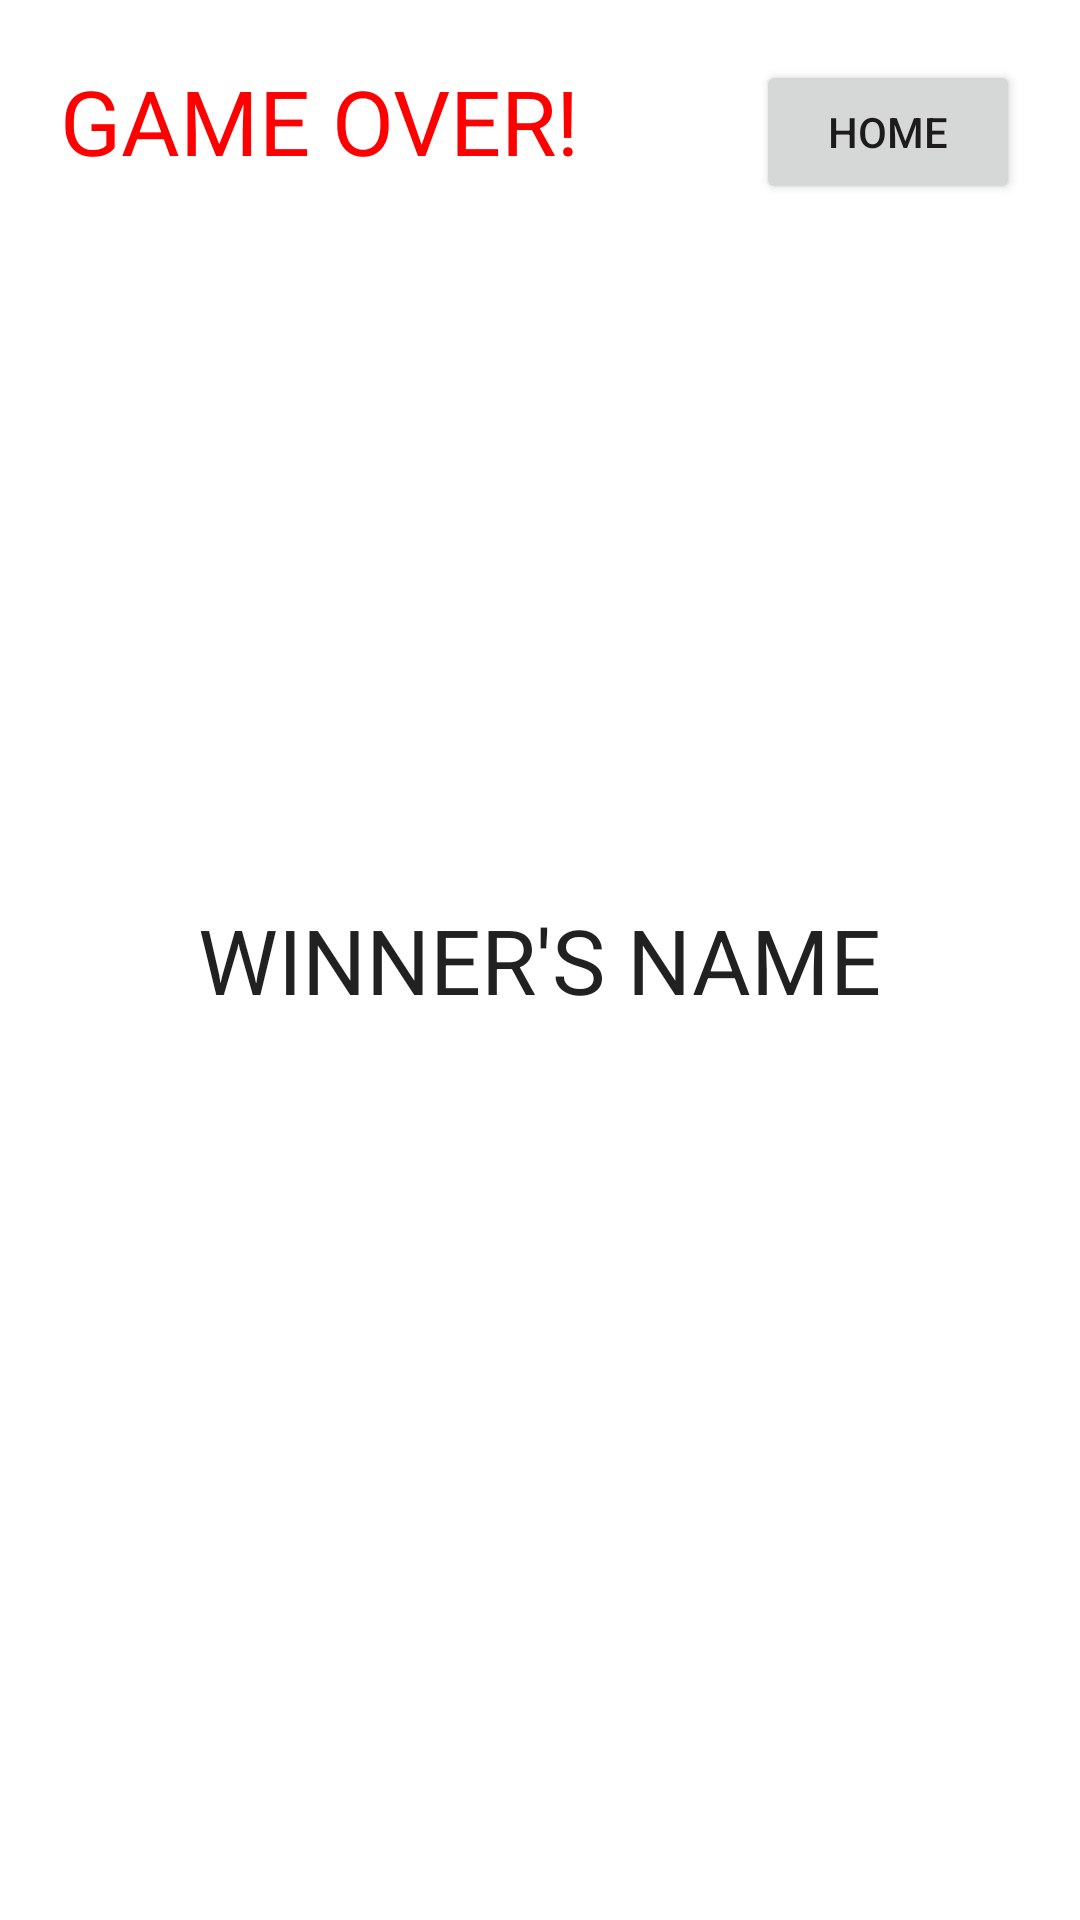

Produce the Android XML layout that renders to this screen, including the resource entries it uses.
<!-- AndroidManifest.xml: application theme Theme.PaintSplat -->
<!-- res/layout/activity_main5.xml -->
<?xml version="1.0" encoding="utf-8"?>
<RelativeLayout xmlns:android="http://schemas.android.com/apk/res/android"
    xmlns:app="http://schemas.android.com/apk/res-auto"
    xmlns:tools="http://schemas.android.com/tools"
    android:layout_width="match_parent"
    android:layout_height="match_parent"
    android:padding="20dp"
    tools:context=".MainActivity3">

    <Button
        android:id="@+id/button"
        android:layout_width="wrap_content"
        android:layout_height="wrap_content"
        android:layout_alignParentRight="true"
        android:text="HOME" />

    <TextView
        android:id="@+id/textView2"
        android:layout_width="wrap_content"
        android:layout_height="wrap_content"
        android:text="GAME OVER!"
        android:textColor="#FF0000"
        android:textAppearance="?android:attr/textAppearanceLarge"
        android:textSize="30sp" />

    <TextView
        android:id="@+id/textView1"
        android:layout_width="wrap_content"
        android:layout_height="wrap_content"
        android:layout_centerInParent="true"
        android:textAppearance="?android:attr/textAppearanceLarge"
        android:textSize="30sp"
        android:text="WINNER'S NAME" />
</RelativeLayout>
<!-- resources referenced by this layout -->
<resources>
  <style name="Theme.PaintSplat" parent="Theme.MaterialComponents.DayNight.DarkActionBar">
          
          <item name="colorPrimary">@color/purple_500</item>
          <item name="colorPrimaryVariant">@color/purple_700</item>
          <item name="colorOnPrimary">@color/white</item>
          
          <item name="colorSecondary">@color/teal_200</item>
          <item name="colorSecondaryVariant">@color/teal_700</item>
          <item name="colorOnSecondary">@color/black</item>
          
          <item name="android:statusBarColor" tools:targetApi="l">?attr/colorPrimaryVariant</item>
          
      </style>
  <!-- not gathered from this repository: default colours our renderer supplied (Android Studio template values) -->
  <color name="purple_500">#FF6200EE</color>
  <color name="purple_700">#FF3700B3</color>
  <color name="teal_200">#FF03DAC5</color>
  <color name="teal_700">#FF018786</color>
  <color name="black">#FF000000</color>
  <color name="white">#FFFFFFFF</color>
</resources>
